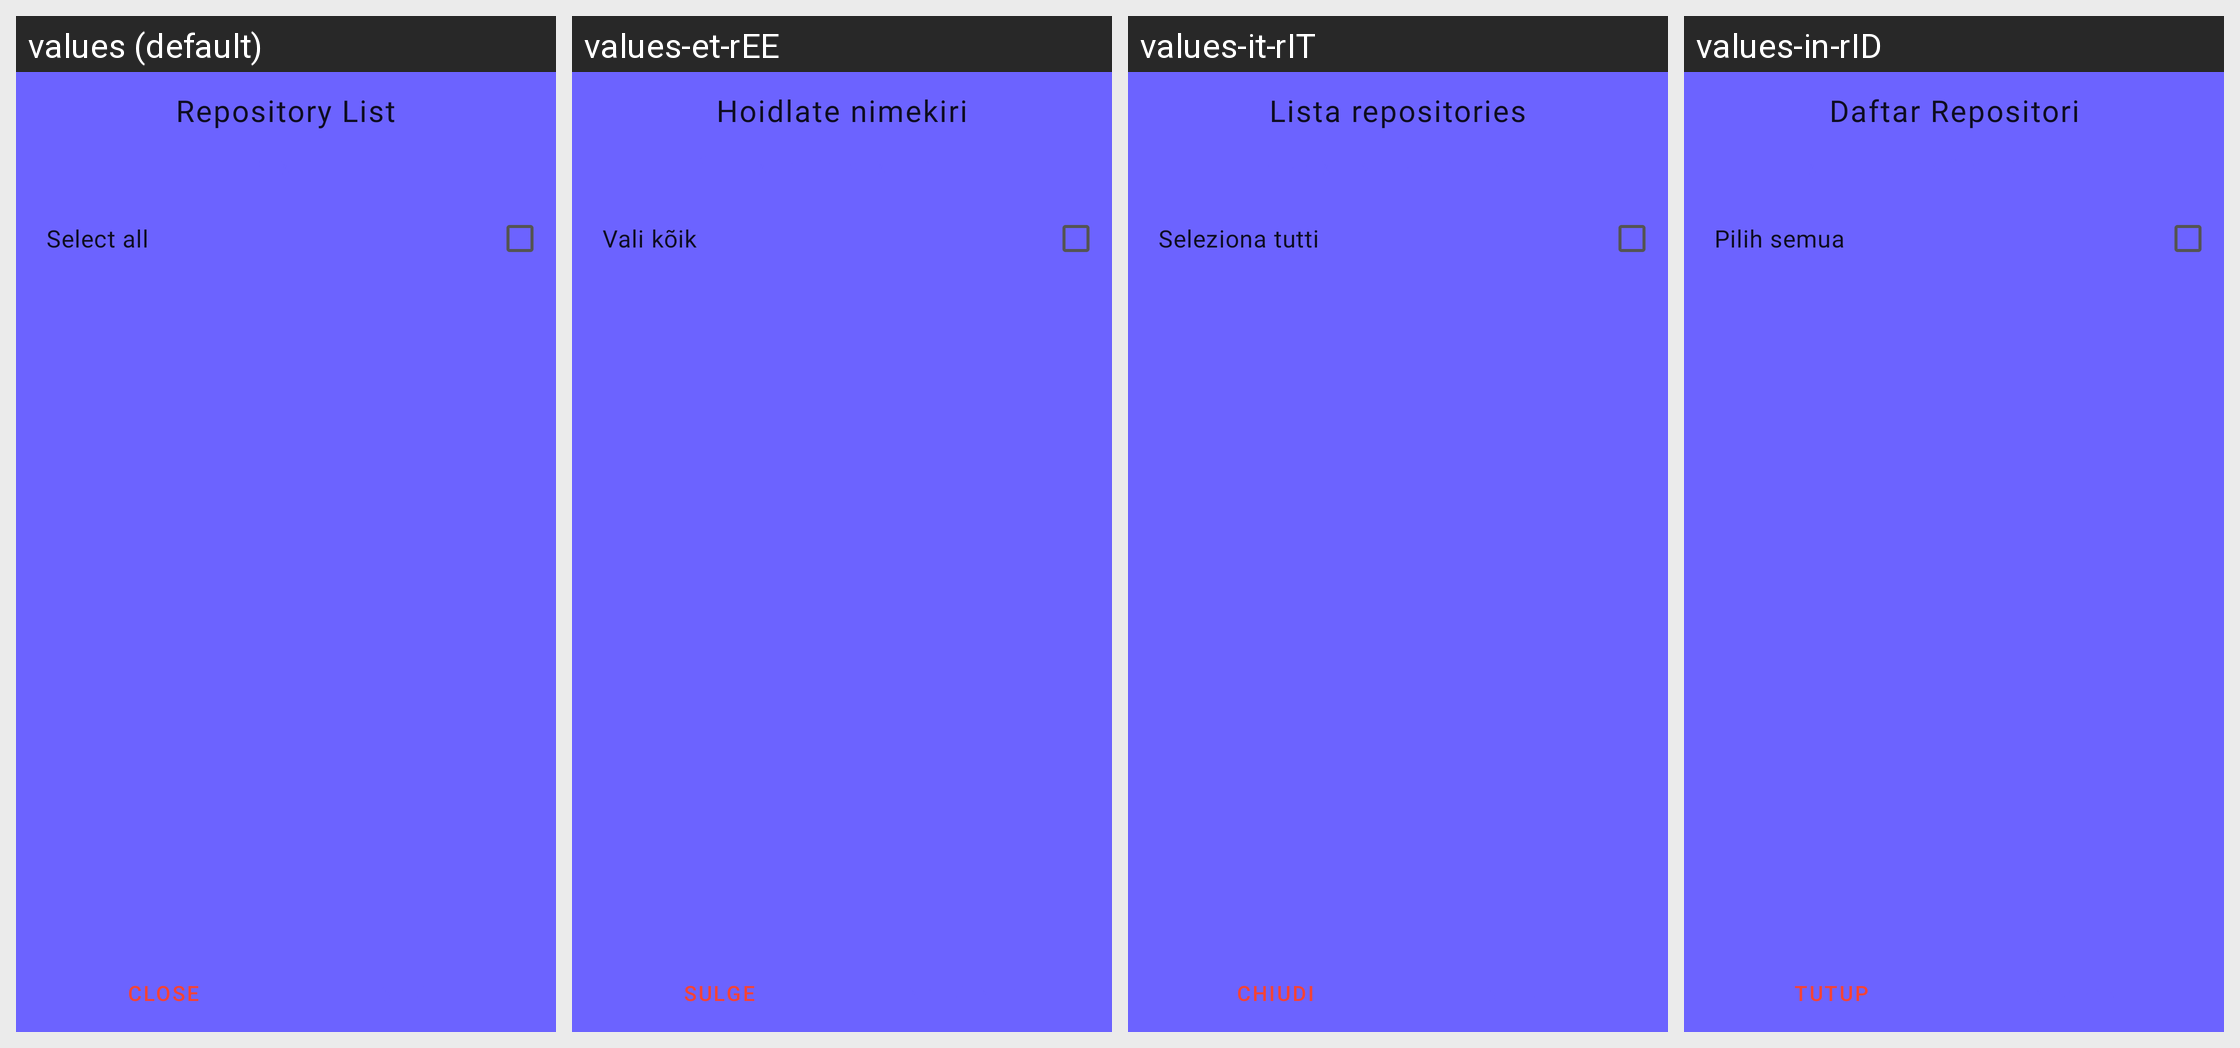

Locale-by-locale string values for the Android screen shown in this grid:
Android screen res/layout/sheet_repo_list.xml rendered under 4 locales, left to right: values (default), values-et-rEE, values-it-rIT, values-in-rID. Device: Nexus 5 (rendered at 1080×1920; each locale shown at half size, 540×960, under a caption strip naming it); theme AppTheme.
Other locales in the repository, not shown: values-ar-rSA, values-de-rDE, values-es-rES, values-fr-rFR, values-hi-rIN, values-kn-rIN, values-ml-rIN, values-pa-rIN, values-pl-rPL, values-pt-rBR, values-pt-rPT, values-ro-rRO, values-ru-rRU, values-sc-rIT, values-tr-rTR.
Strings drawn on this screen, with the default value and each locale's value (text and hints the layout hard-codes, and strings that could not be matched under every locale, appear in the picture but are not listed):

dialog_repo_list
  values: Repository List
  values-et-rEE: Hoidlate nimekiri
  values-it-rIT: Lista repositories
  values-in-rID: Daftar Repositori

action_select_all
  values: Select all
  values-et-rEE: Vali kõik
  values-it-rIT: Seleziona tutti
  values-in-rID: Pilih semua

action_close
  values: Close
  values-et-rEE: Sulge
  values-it-rIT: Chiudi
  values-in-rID: Tutup
